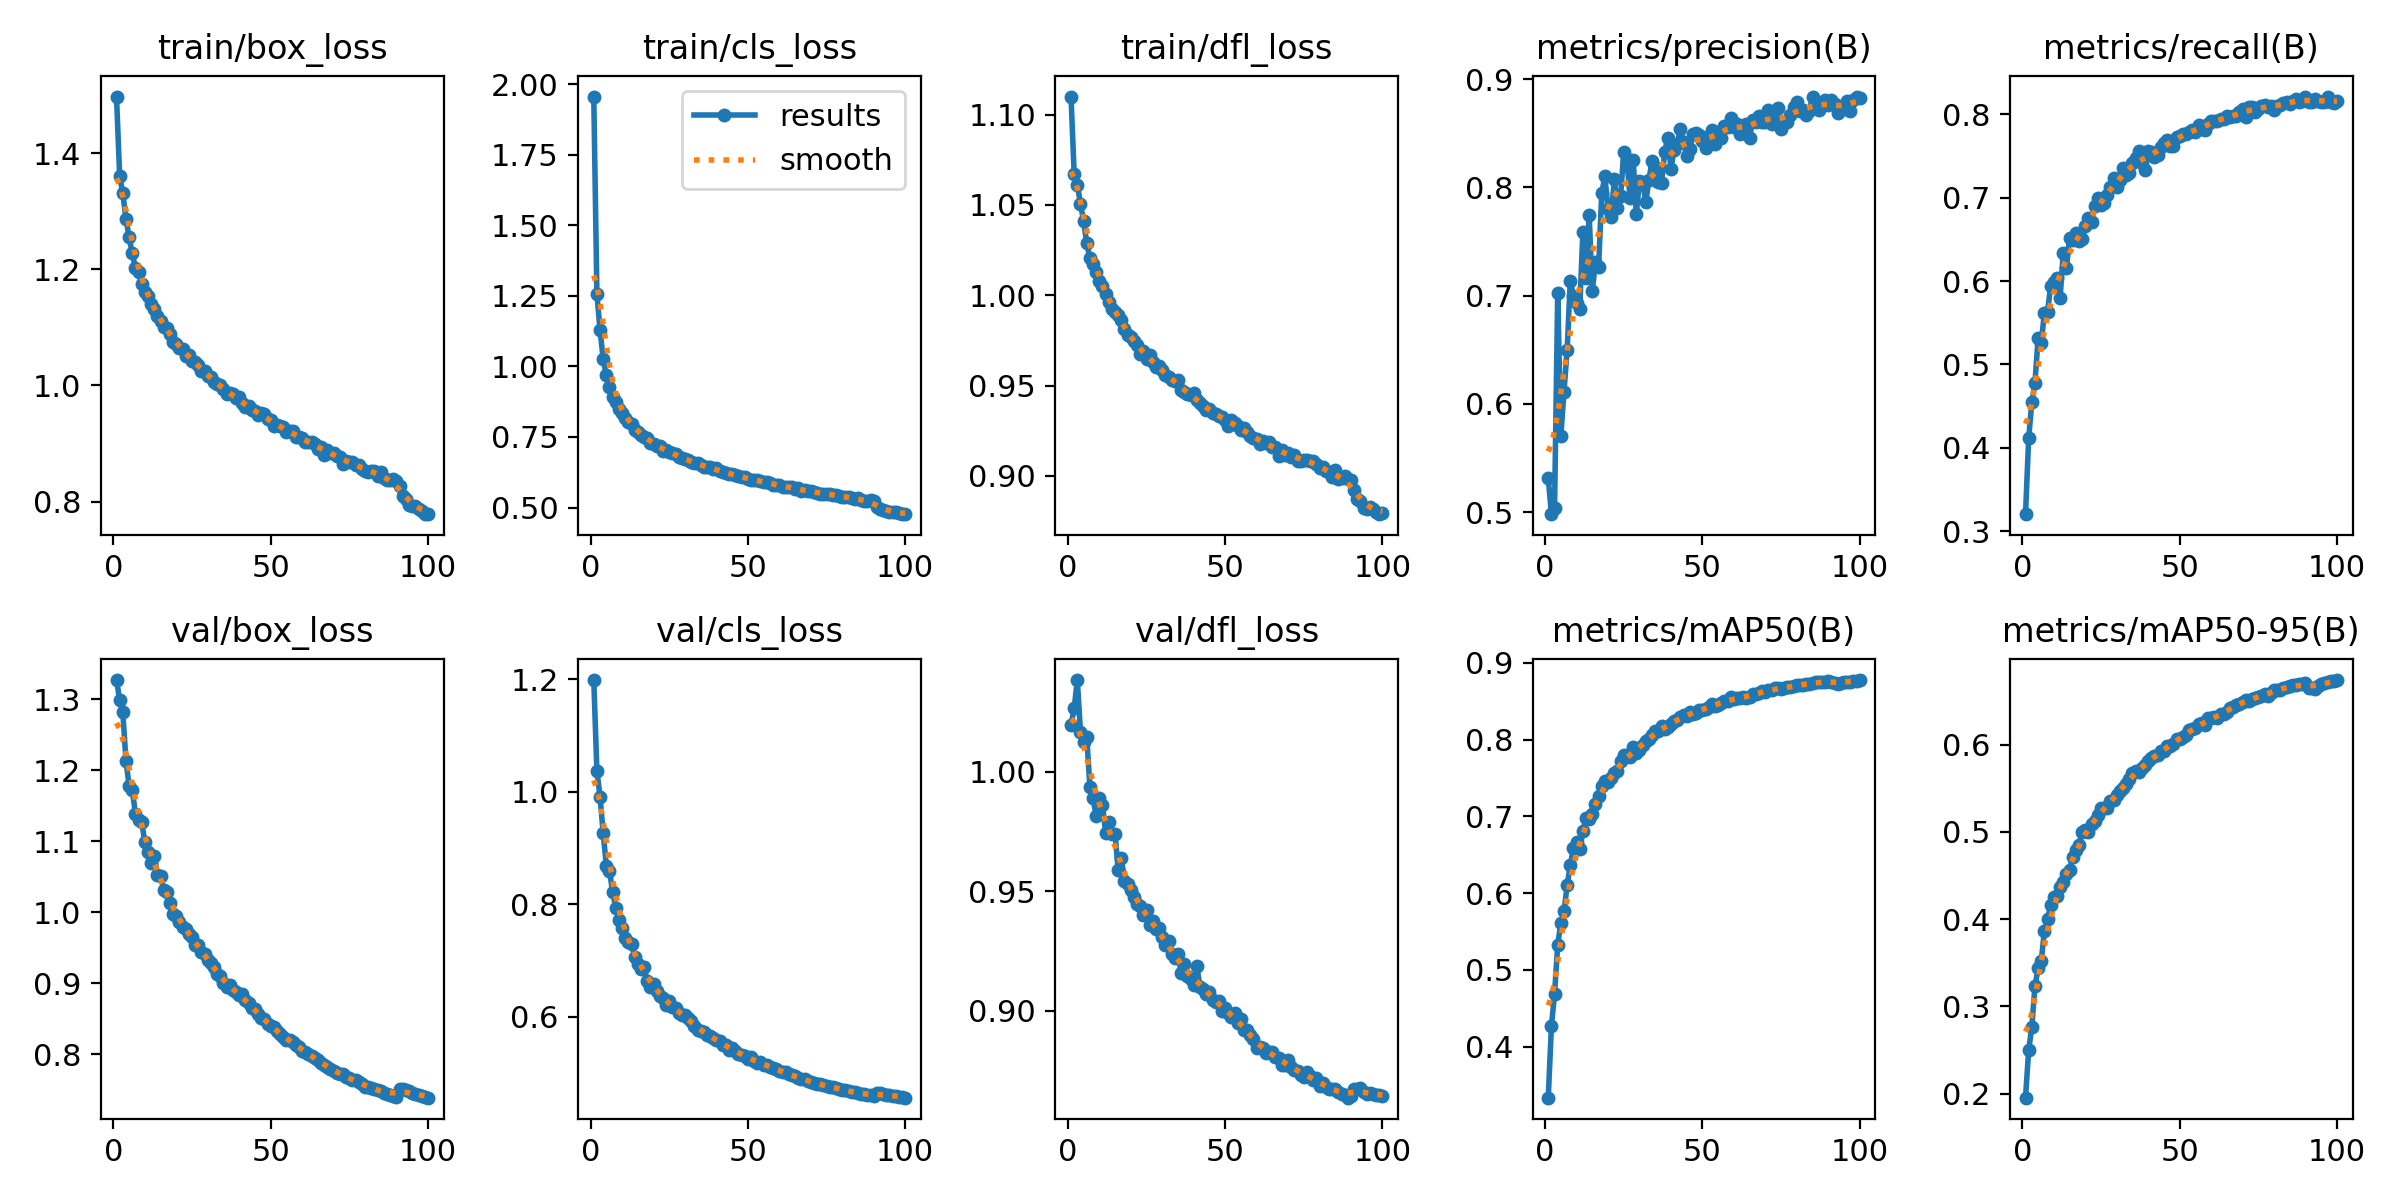

Source data for this figure (header and first rows):
epoch, time, train/box_loss, train/cls_loss, train/dfl_loss, metrics/precision(B), metrics/recall(B), metrics/mAP50(B), metrics/mAP50-95(B), val/box_loss, val/cls_loss, val/dfl_loss, lr/pg0, lr/pg1, lr/pg2
1, 31.13, 1.497, 1.956, 1.11, 0.5311, 0.3203, 0.3334, 0.1952, 1.327, 1.198, 1.019, 0.0002556, 0.0002556, 0.0002556
2, 60.76, 1.361, 1.256, 1.067, 0.498, 0.4111, 0.4267, 0.2499, 1.299, 1.037, 1.026, 0.0005069, 0.0005069, 0.0005069
3, 89.51, 1.33, 1.129, 1.061, 0.5038, 0.4547, 0.4685, 0.2759, 1.281, 0.9904, 1.038, 0.0007531, 0.0007531, 0.0007531
4, 118.6, 1.287, 1.025, 1.051, 0.7026, 0.4779, 0.5324, 0.3233, 1.214, 0.9262, 1.017, 0.0007462, 0.0007462, 0.0007462
5, 147.2, 1.255, 0.9683, 1.041, 0.5703, 0.5314, 0.5614, 0.3434, 1.178, 0.8681, 1.012, 0.0007385, 0.0007385, 0.0007385
6, 176, 1.227, 0.9288, 1.029, 0.6112, 0.5254, 0.5762, 0.3518, 1.173, 0.8594, 1.015, 0.0007309, 0.0007309, 0.0007309
7, 204.6, 1.203, 0.8912, 1.021, 0.6499, 0.562, 0.61, 0.3862, 1.139, 0.8215, 0.9936, 0.0007233, 0.0007233, 0.0007233
8, 233.2, 1.195, 0.8726, 1.017, 0.7136, 0.5633, 0.6365, 0.3997, 1.13, 0.794, 0.9887, 0.0007157, 0.0007157, 0.0007157
9, 261.8, 1.175, 0.8507, 1.013, 0.6994, 0.5943, 0.6586, 0.4158, 1.126, 0.7712, 0.9814, 0.0007081, 0.0007081, 0.0007081
10, 290.4, 1.161, 0.8343, 1.008, 0.6928, 0.5988, 0.6661, 0.4251, 1.099, 0.7576, 0.9888, 0.0007005, 0.0007005, 0.0007005
11, 319, 1.155, 0.8156, 1.005, 0.6877, 0.6035, 0.6572, 0.4259, 1.084, 0.7399, 0.9859, 0.0006929, 0.0006929, 0.0006929
12, 347.4, 1.14, 0.8018, 1.001, 0.7586, 0.58, 0.6803, 0.437, 1.069, 0.733, 0.9745, 0.0006853, 0.0006853, 0.0006853
13, 375.8, 1.131, 0.7946, 0.9964, 0.7164, 0.6334, 0.6971, 0.4426, 1.08, 0.7291, 0.9789, 0.0006776, 0.0006776, 0.0006776
14, 404.5, 1.119, 0.7748, 0.9924, 0.7742, 0.6158, 0.6968, 0.4522, 1.052, 0.7069, 0.9737, 0.00067, 0.00067, 0.00067
15, 432.8, 1.111, 0.7684, 0.9905, 0.7042, 0.6513, 0.7027, 0.4558, 1.051, 0.6946, 0.9739, 0.0006624, 0.0006624, 0.0006624
16, 461.2, 1.101, 0.7587, 0.9888, 0.7314, 0.6495, 0.7156, 0.4717, 1.032, 0.6844, 0.9588, 0.0006548, 0.0006548, 0.0006548
17, 489.6, 1.098, 0.7503, 0.9861, 0.7261, 0.6575, 0.7262, 0.4787, 1.028, 0.6875, 0.9639, 0.0006472, 0.0006472, 0.0006472
18, 518.3, 1.088, 0.745, 0.9814, 0.7947, 0.6486, 0.7395, 0.4852, 1.013, 0.6641, 0.9543, 0.0006396, 0.0006396, 0.0006396
19, 546.7, 1.075, 0.7282, 0.9779, 0.81, 0.6499, 0.7464, 0.5001, 0.9978, 0.6529, 0.9528, 0.000632, 0.000632, 0.000632
20, 575.4, 1.072, 0.7243, 0.9769, 0.7796, 0.6656, 0.7446, 0.5019, 0.9948, 0.6588, 0.9504, 0.0006244, 0.0006244, 0.0006244
21, 603.6, 1.065, 0.7187, 0.9747, 0.7727, 0.6759, 0.7493, 0.5003, 0.9861, 0.6455, 0.9474, 0.0006167, 0.0006167, 0.0006167
22, 631.8, 1.062, 0.7169, 0.9723, 0.8078, 0.6704, 0.7565, 0.5095, 0.9794, 0.6373, 0.9446, 0.0006091, 0.0006091, 0.0006091
23, 660.5, 1.05, 0.7005, 0.9677, 0.7807, 0.6907, 0.7592, 0.5126, 0.9769, 0.634, 0.944, 0.0006015, 0.0006015, 0.0006015
24, 688.9, 1.053, 0.7045, 0.9691, 0.7919, 0.6998, 0.7715, 0.5198, 0.9698, 0.6212, 0.9399, 0.0005939, 0.0005939, 0.0005939
25, 717.2, 1.042, 0.6953, 0.9649, 0.8327, 0.6911, 0.7794, 0.5271, 0.965, 0.6272, 0.942, 0.0005863, 0.0005863, 0.0005863
26, 745.6, 1.041, 0.6949, 0.967, 0.8255, 0.694, 0.7797, 0.5275, 0.9544, 0.6169, 0.9358, 0.0005787, 0.0005787, 0.0005787
27, 774.2, 1.036, 0.6879, 0.9632, 0.7899, 0.7033, 0.7772, 0.5273, 0.9534, 0.6152, 0.9376, 0.0005711, 0.0005711, 0.0005711
28, 802.7, 1.024, 0.6776, 0.9603, 0.8251, 0.7127, 0.7902, 0.5354, 0.9441, 0.6071, 0.9341, 0.0005634, 0.0005634, 0.0005634
29, 831.1, 1.025, 0.6754, 0.9608, 0.7755, 0.7243, 0.782, 0.5365, 0.9407, 0.6024, 0.9345, 0.0005558, 0.0005558, 0.0005558
30, 859.9, 1.017, 0.6714, 0.9586, 0.8061, 0.7129, 0.7866, 0.5423, 0.932, 0.6024, 0.9309, 0.0005482, 0.0005482, 0.0005482
31, 888.5, 1.014, 0.669, 0.956, 0.8054, 0.7218, 0.793, 0.5471, 0.9282, 0.5969, 0.9275, 0.0005406, 0.0005406, 0.0005406
32, 916.8, 1.006, 0.661, 0.9548, 0.7865, 0.7362, 0.7981, 0.5505, 0.9233, 0.5929, 0.929, 0.000533, 0.000533, 0.000533
33, 945.3, 1.002, 0.6592, 0.953, 0.8068, 0.7276, 0.8007, 0.555, 0.9129, 0.5831, 0.9239, 0.0005254, 0.0005254, 0.0005254
34, 973.7, 1.001, 0.6567, 0.9524, 0.8243, 0.7301, 0.8058, 0.5611, 0.9094, 0.5768, 0.9222, 0.0005178, 0.0005178, 0.0005178
35, 1002, 0.9944, 0.6522, 0.9528, 0.8188, 0.7419, 0.8105, 0.5676, 0.9006, 0.5738, 0.9239, 0.0005102, 0.0005102, 0.0005102
36, 1031, 0.9847, 0.6423, 0.9478, 0.8045, 0.7477, 0.8111, 0.5703, 0.8949, 0.5728, 0.9159, 0.0005025, 0.0005025, 0.0005025
37, 1059, 0.9867, 0.643, 0.9462, 0.8041, 0.756, 0.818, 0.5686, 0.8972, 0.5683, 0.9197, 0.0004949, 0.0004949, 0.0004949
38, 1087, 0.9851, 0.6428, 0.9456, 0.8325, 0.7417, 0.8136, 0.5729, 0.8907, 0.566, 0.9146, 0.0004873, 0.0004873, 0.0004873
39, 1115, 0.979, 0.6358, 0.9445, 0.846, 0.7337, 0.8158, 0.5768, 0.8879, 0.5625, 0.9134, 0.0004797, 0.0004797, 0.0004797
40, 1144, 0.9796, 0.6402, 0.9461, 0.8172, 0.7564, 0.8204, 0.5815, 0.8838, 0.5582, 0.911, 0.0004721, 0.0004721, 0.0004721
41, 1173, 0.9702, 0.6287, 0.9421, 0.8346, 0.7554, 0.8241, 0.5842, 0.8848, 0.5573, 0.9187, 0.0004645, 0.0004645, 0.0004645
42, 1201, 0.9635, 0.6257, 0.9405, 0.8398, 0.7487, 0.8253, 0.5867, 0.8756, 0.549, 0.9098, 0.0004569, 0.0004569, 0.0004569
43, 1229, 0.9638, 0.6218, 0.9385, 0.8537, 0.7519, 0.8291, 0.5882, 0.8723, 0.5494, 0.9092, 0.0004492, 0.0004492, 0.0004492
44, 1258, 0.9579, 0.6196, 0.9365, 0.8417, 0.7611, 0.8321, 0.5929, 0.8642, 0.5415, 0.907, 0.0004416, 0.0004416, 0.0004416
45, 1287, 0.9558, 0.6191, 0.9371, 0.8285, 0.7659, 0.8305, 0.5931, 0.8634, 0.5441, 0.9079, 0.000434, 0.000434, 0.000434
46, 1315, 0.9488, 0.6141, 0.9347, 0.8355, 0.7692, 0.8355, 0.598, 0.8569, 0.5398, 0.9046, 0.0004264, 0.0004264, 0.0004264
47, 1343, 0.9522, 0.6122, 0.9342, 0.8489, 0.7625, 0.8331, 0.5988, 0.8508, 0.5343, 0.9037, 0.0004188, 0.0004188, 0.0004188
48, 1372, 0.9503, 0.6091, 0.9329, 0.8501, 0.7619, 0.8347, 0.6008, 0.8492, 0.5321, 0.9039, 0.0004112, 0.0004112, 0.0004112
49, 1400, 0.942, 0.6074, 0.9326, 0.8481, 0.7733, 0.8389, 0.606, 0.8422, 0.5307, 0.8999, 0.0004036, 0.0004036, 0.0004036
50, 1428, 0.9402, 0.6004, 0.9312, 0.8431, 0.7745, 0.839, 0.6068, 0.8393, 0.5257, 0.9012, 0.000396, 0.000396, 0.000396
51, 1457, 0.9303, 0.5965, 0.9277, 0.8361, 0.7769, 0.8396, 0.6087, 0.8379, 0.5284, 0.8989, 0.0003883, 0.0003883, 0.0003883
52, 1485, 0.9321, 0.5985, 0.9307, 0.8473, 0.777, 0.8425, 0.6107, 0.8332, 0.5208, 0.8973, 0.0003807, 0.0003807, 0.0003807
53, 1513, 0.9297, 0.5958, 0.9292, 0.853, 0.7786, 0.8466, 0.6164, 0.8284, 0.5175, 0.8989, 0.0003731, 0.0003731, 0.0003731
54, 1542, 0.9282, 0.5944, 0.9276, 0.8396, 0.7813, 0.8435, 0.6183, 0.8242, 0.5187, 0.895, 0.0003655, 0.0003655, 0.0003655
55, 1570, 0.9207, 0.5888, 0.9256, 0.849, 0.7784, 0.8452, 0.6185, 0.8205, 0.5147, 0.8966, 0.0003579, 0.0003579, 0.0003579
56, 1598, 0.9214, 0.5907, 0.9263, 0.846, 0.7868, 0.8482, 0.6231, 0.8192, 0.5145, 0.892, 0.0003503, 0.0003503, 0.0003503
57, 1627, 0.9223, 0.5874, 0.9245, 0.8563, 0.7824, 0.8501, 0.6246, 0.817, 0.5111, 0.892, 0.0003427, 0.0003427, 0.0003427
58, 1655, 0.9113, 0.5801, 0.922, 0.8554, 0.7813, 0.8499, 0.6219, 0.8131, 0.5084, 0.8898, 0.0003351, 0.0003351, 0.0003351
59, 1683, 0.9107, 0.5803, 0.9208, 0.8639, 0.7881, 0.8549, 0.6301, 0.8095, 0.5065, 0.8882, 0.0003274, 0.0003274, 0.0003274
60, 1711, 0.9097, 0.5802, 0.9204, 0.8559, 0.7926, 0.8529, 0.6303, 0.8047, 0.504, 0.8844, 0.0003198, 0.0003198, 0.0003198
... 40 more rows
